Run: headless pygame with SDL's dummy video driver; simulated clock (each Clock.tick advances the game by its frame time, no real sleeping); random seed 0; keys injected as events and as key.get_pressed() state; mouse plan: one left click at the window centre at the start of phase 2, then a move to the lower-right quarter at the start of phase 3.
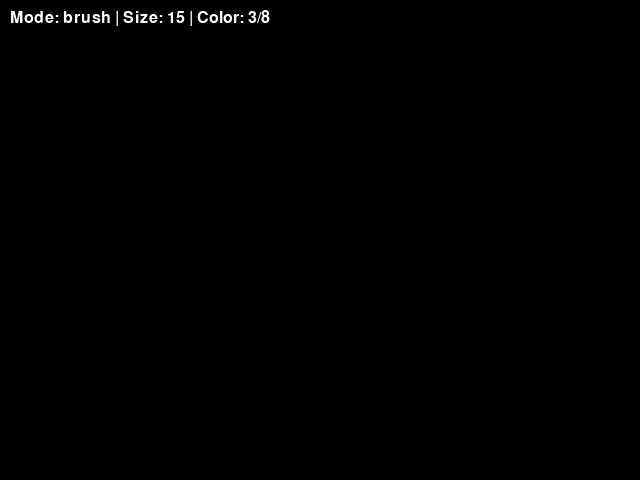
Frame 1 of 4 · flips 1–60 · no input
Frame 2 of 4 · flips 61–180 · clicked the window centre · tapped SPACE, RETURN · held RIGHT (→), D · screen unchanged from frame 1, image omitted
Frame 3 of 4 · flips 181–300 · moved the mouse to the lower-right quarter · held DOWN (↓), S · screen unchanged from frame 2, image omitted
Frame 4 of 4 · flips 301–420 · held LEFT (←), A, UP (↑), W · screen unchanged from frame 3, image omitted

The pygame program that drew these frames:

import pygame
import math

COLORS = [
    (255, 50, 50),    # красный
    (50, 255, 50),    # зелёный
    (50, 50, 255),    # синий
    (255, 255, 50),   # жёлтый
    (255, 50, 255),   # магента
    (50, 255, 255),   # голубой
    (255, 150, 50),   # оранжевый
    (200, 200, 200),  # серый
]

def main():
    pygame.init()
    screen = pygame.display.set_mode((640, 480))
    clock = pygame.time.Clock()
    
    radius = 15
    mode = 'brush'  # brush, eraser, color_picker
    color_idx = 2  # индекс синего
    color = COLORS[color_idx]
    drawing = False
    start_point = None
    points = []
    shapes = []  # сохраняем нарисованные фигуры
    
    while True:
        pressed = pygame.key.get_pressed()
        alt_held = pressed[pygame.K_LALT] or pressed[pygame.K_RALT]
        ctrl_held = pressed[pygame.K_LCTRL] or pressed[pygame.K_RCTRL]
        
        for event in pygame.event.get():
            if event.type == pygame.QUIT:
                return
            
            if event.type == pygame.KEYDOWN:
                if event.key == pygame.K_w and ctrl_held:
                    return
                if event.key == pygame.K_F4 and alt_held:
                    return
                if event.key == pygame.K_ESCAPE:
                    return
                
                # Инструменты на цифры
                if event.key == pygame.K_1:
                    mode = 'brush'
                elif event.key == pygame.K_2:
                    mode = 'eraser'
                elif event.key == pygame.K_3:
                    mode = 'color_picker'
                elif event.key == pygame.K_4:
                    mode = 'line'
                elif event.key == pygame.K_5:
                    mode = 'rectangle'
                elif event.key == pygame.K_6:
                    mode = 'circle'
                elif event.key == pygame.K_7:
                    mode = 'triangle'
                elif event.key == pygame.K_8:
                    mode = 'polygon'
                
                # Смена цветов на 9 и 0
                if event.key == pygame.K_9:
                    color_idx = (color_idx - 1) % len(COLORS)
                    color = COLORS[color_idx]
                elif event.key == pygame.K_0:
                    color_idx = (color_idx + 1) % len(COLORS)
                    color = COLORS[color_idx]
                
                # Цвета на буквы (старая система)
                if event.key == pygame.K_r:
                    color = (255, 50, 50)
                elif event.key == pygame.K_g:
                    color = (50, 255, 50)
                elif event.key == pygame.K_b:
                    color = (50, 50, 255)
            
            if event.type == pygame.MOUSEBUTTONDOWN:
                if event.button == 1:  # левый клик - больше
                    if mode == 'brush':
                        drawing = not drawing  # toggle рисования
                    elif mode == 'eraser':
                        drawing = not drawing
                    elif mode in ['line', 'rectangle', 'circle', 'triangle', 'polygon']:
                        if not drawing:
                            start_point = event.pos
                            drawing = True
                        else:
                            # Вторый клик - рисуем фигуру
                            end_point = event.pos
                            shapes.append((mode, start_point, end_point, color, radius))
                            drawing = False
                            start_point = None
                    else:
                        radius = min(200, radius + 1)
                elif event.button == 3:  # правый клик - меньше
                    radius = max(1, radius - 1)
                elif event.button == 4:  # скролл вверх
                    radius = min(200, radius + 1)
                elif event.button == 5:  # скролл вниз
                    radius = max(1, radius - 1)
            
            if event.type == pygame.MOUSEBUTTONUP:
                if event.button == 1 and mode == 'brush':
                    if drawing:
                        points.append(None)  # разделитель штрихов
            
            if event.type == pygame.MOUSEMOTION:
                if drawing and mode == 'brush':
                    points.append(event.pos)
                    points = points[-256:]
                elif drawing and mode == 'eraser':
                    # Стираем в радиусе
                    points = erase_point(points, event.pos, radius * 2)
        
        # Левый клик + shift = увеличение размера
        if pressed[pygame.K_LSHIFT] or pressed[pygame.K_RSHIFT]:
            if pressed[pygame.K_UP]:
                radius = min(200, radius + 1)
            if pressed[pygame.K_DOWN]:
                radius = max(1, radius - 1)
        
        screen.fill((0, 0, 0))
        
        # Рисуем все сохранённые фигуры
        for shape_data in shapes:
            shape_type, start, end, shape_color, shape_radius = shape_data
            draw_shape(screen, shape_type, start, end, shape_color, shape_radius)
        
        # Рисуем накопленные точки (для brush)
        i = 0
        while i < len(points) - 1:
            if points[i] is None or points[i + 1] is None:
                i += 1
                continue
            draw_line_between(screen, i, points[i], points[i + 1], radius, color)
            i += 1
        
        # Превью текущей фигуры при рисовании
        if drawing and mode in ['line', 'rectangle', 'circle', 'triangle', 'polygon']:
            mouse_pos = pygame.mouse.get_pos()
            draw_shape_preview(screen, mode, start_point, mouse_pos, color, radius)
        
        # Инфо панель
        font = pygame.font.Font(None, 24)
        mode_text = f"Mode: {mode} | Size: {radius} | Color: {color_idx + 1}/8"
        text_surf = font.render(mode_text, True, (255, 255, 255))
        screen.blit(text_surf, (10, 10))
        
        pygame.display.flip()
        clock.tick(60)

def draw_line_between(screen, index, start, end, width, color):
    dx = start[0] - end[0]
    dy = start[1] - end[1]
    iterations = max(abs(dx), abs(dy))
    
    if iterations == 0:
        pygame.draw.circle(screen, color, start, width)
        return
    
    for i in range(iterations):
        progress = 1.0 * i / iterations
        aprogress = 1 - progress
        x = int(aprogress * start[0] + progress * end[0])
        y = int(aprogress * start[1] + progress * end[1])
        pygame.draw.circle(screen, color, (x, y), width)

def draw_shape(screen, shape_type, start, end, color, radius):
    if shape_type == 'line':
        pygame.draw.line(screen, color, start, end, radius)
    elif shape_type == 'rectangle':
        rect = pygame.Rect(start[0], start[1], end[0] - start[0], end[1] - start[1])
        pygame.draw.rect(screen, color, rect, radius)
    elif shape_type == 'circle':
        dist = math.sqrt((end[0] - start[0])**2 + (end[1] - start[1])**2)
        pygame.draw.circle(screen, color, start, int(dist), radius)
    elif shape_type == 'triangle':
        # Треугольник: start вверху, end вниз справа, третья точка влево
        p1 = start
        p2 = end
        p3 = (start[0] - (end[0] - start[0]), end[1])
        pygame.draw.polygon(screen, color, [p1, p2, p3], radius)
    elif shape_type == 'polygon':
        # Пятиугольник
        center = start
        radius_dist = math.sqrt((end[0] - start[0])**2 + (end[1] - start[1])**2)
        points = []
        for i in range(5):
            angle = 2 * math.pi * i / 5 - math.pi / 2
            x = int(center[0] + radius_dist * math.cos(angle))
            y = int(center[1] + radius_dist * math.sin(angle))
            points.append((x, y))
        pygame.draw.polygon(screen, color, points, radius)

def draw_shape_preview(screen, shape_type, start, end, color, radius):
    if shape_type == 'line':
        pygame.draw.line(screen, color, start, end, max(1, radius // 2))
    elif shape_type == 'rectangle':
        rect = pygame.Rect(start[0], start[1], end[0] - start[0], end[1] - start[1])
        pygame.draw.rect(screen, color, rect, max(1, radius // 2))
    elif shape_type == 'circle':
        dist = math.sqrt((end[0] - start[0])**2 + (end[1] - start[1])**2)
        pygame.draw.circle(screen, color, start, int(dist), max(1, radius // 2))
    elif shape_type == 'triangle':
        p1 = start
        p2 = end
        p3 = (start[0] - (end[0] - start[0]), end[1])
        pygame.draw.polygon(screen, color, [p1, p2, p3], max(1, radius // 2))
    elif shape_type == 'polygon':
        center = start
        radius_dist = math.sqrt((end[0] - start[0])**2 + (end[1] - start[1])**2)
        points = []
        for i in range(5):
            angle = 2 * math.pi * i / 5 - math.pi / 2
            x = int(center[0] + radius_dist * math.cos(angle))
            y = int(center[1] + radius_dist * math.sin(angle))
            points.append((x, y))
        pygame.draw.polygon(screen, color, points, max(1, radius // 2))

def erase_point(points, pos, size):
    # Удаляем точки в радиусе
    new_points = []
    for p in points:
        if p is None:
            new_points.append(None)
            continue
        dist = math.sqrt((p[0] - pos[0])**2 + (p[1] - pos[1])**2)
        if dist > size:
            new_points.append(p)
    return new_points

main()
